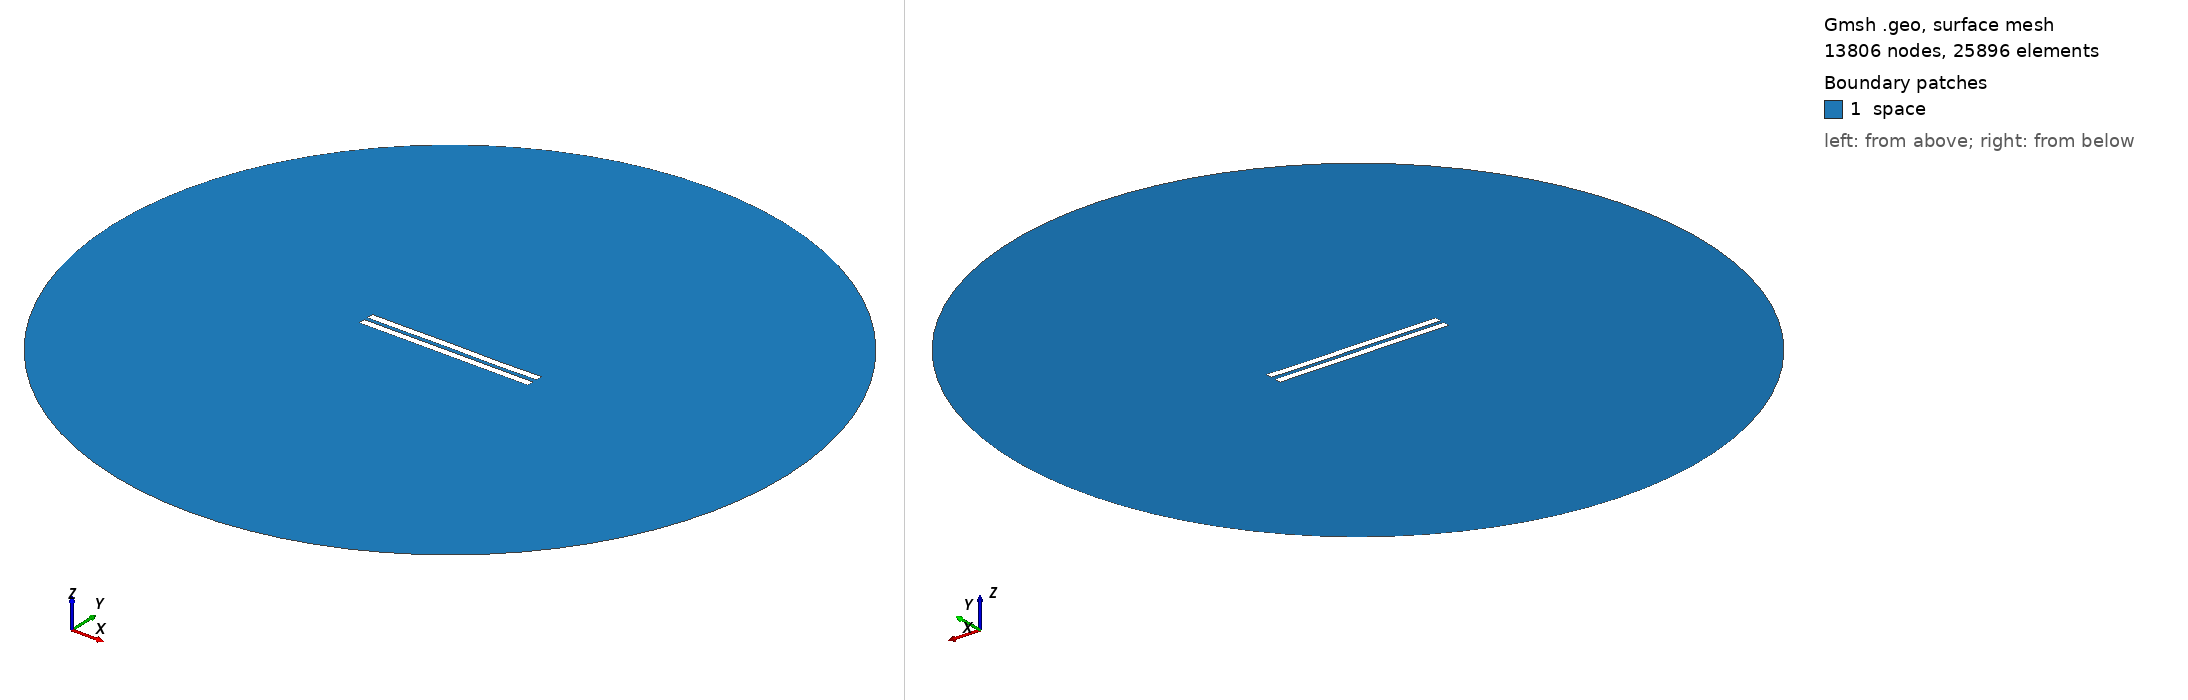

Gmsh geometry script, surface-meshed: 13806 nodes, 25896 surface elements. Boundary patches (legend numbers): 1 space. Left view from above one corner, right view from below the opposite corner. Legend entries are the model's physical surfaces. The drawing asked Gmsh for element sizes between 1% and 20% of the model's largest extent; the script's own settings can give other sizes.

=== 2942.geo (drawn) ===
//---------------------------------------
// Geometry kernel
//---------------------------------------

SetFactory("OpenCASCADE");



//---------------------------------------
// Parameters of the geometry
//---------------------------------------

// Overetch of the upper plate
overetch = 0.0;

// Distance between the plates
distance = 2.5;

// Discretization over the x axis (for the deformation)
nx = 50; 

// Length of the plate
L = 100 - overetch; 

// Number of modes
n = 4; 

// 1st mode coefficient
coeff(1) = 0.07499999999999998;
beta(1) = 0.596864 * 3.1415926535 / L;

// 2nd mode coefficient
coeff(2) = 0.0;
beta(2) = 1.49418 * 3.1415926535 / L;

// 3rd mode coefficient
coeff(3) = 0.07499999999999998;
beta(3) = 2.50025 * 3.1415926535 / L;

// 4th mode coefficient
coeff(4) = -0.075;
beta(4) = 3.49999 * 3.1415926535 / L;



//---------------------------------------
// Upper plate (deformed rectangle)
//---------------------------------------

// Coordiantes of the upper plate
xmin = -50;
xmax = 50 - overetch;

// Height of the upper plate
yheight = 4 - 2 * overetch;

// Indexes of the points
UpperID[] = {};
LowerID[] = {};
LeftID[] = {};
RightID[] = {};

// Point index
p = 1;

// Horizontal edges
For i In {1:nx}
    x = xmin + (i-1)*(xmax - xmin)/(nx-1);

    y_bottom = distance / 2 + overetch;
    For j In {1:n}
        C = (Cosh(beta(j)*L) + Cos(beta(j)*L)) / (Sinh(beta(j)*L) + Sin(beta(j)*L));
        y_bottom  = y_bottom + coeff(j) * (Cosh(beta(j)*(x+50)) - Cos(beta(j)*(x+50)) - C * (Sinh(beta(j)*(x+50)) - Sin(beta(j)*(x+50))));
    EndFor

    y_top = y_bottom + yheight;

    Point(p) = {x, y_top, 0, 1.0};
    UpperID[i] = p;
    p = p + 1;

    Point(p) = {x, y_bottom, 0, 1.0};
    LowerID[i] = p;
    p = p + 1;
EndFor

// Create point lists
UpperPts[] = {}; LowerPts[] = {};
For i In {1:nx}
  UpperPts[] += {UpperID[i]};
  LowerPts[] += {LowerID[i]};
EndFor

// Build splines
Spline(1) = {UpperPts[]};
Spline(2) = {LowerPts[]};
Line(3) = {LowerPts[nx-1], UpperPts[nx-1]};
Line(4) = {LowerPts[0], UpperPts[0]};

// Build the plane surface
Curve Loop(1) = {2, 3, -1, -4};
Plane Surface(1) = {1};



//---------------------------------------
// Lower plate (rectangle)
//---------------------------------------

// Vertices
Point(1001) = {-50, -1, 0, 1.0};
Point(1002) = { 50, -1, 0, 1.0};
Point(1003) = { 50,  -5, 0, 1.0};
Point(1004) = {-50,  -5, 0, 1.0};

// Edges
Line(5) = {1001, 1002};
Line(6) = {1002, 1003};
Line(7) = {1003, 1004};
Line(8) = {1004, 1001};

// Plane surface
Line Loop(2) = {5, 6, 7, 8};
Plane Surface(2) = {2}; 



//---------------------------------------
// Outer (fictious) boundary
//---------------------------------------

// Points
Point(1005) = {0, 0, 0};       // Center
Point(1006) = {200, 0, 0};     // Start point
Point(1007) = {0, 200, 0};     // 90 degrees
Point(1008) = {-200, 0, 0};    // 180 degrees
Point(1009) = {0, -200, 0};    // 270 degrees

// Circle arcs (each needs start, center, end)
Circle(9) = {1006, 1005, 1007};
Circle(10) = {1007, 1005, 1008};
Circle(11) = {1008, 1005, 1009};
Circle(12) = {1009, 1005, 1006};

// Plane surface for the entire domain
Curve Loop(3) = {9, 10, 11, 12};
Surface(3) = {3};

// Subtract the plates from the whole domain to obtain the actual domain where we want to solve the equations
BooleanDifference{ Surface{3}; Delete; }{ Surface{1}; Surface{2}; Delete; }




//---------------------------------------
// Transfinite Lines/Curves
//---------------------------------------

// Set the number of points on the boundaries
r = 7;

// Plates
Transfinite Curve {1, 2} = 50*r Using Progression 1;
Transfinite Curve {3, 4} = 2*r Using Progression 1;
Transfinite Line {5, 7} = 50*r Using Progression 1;
Transfinite Line {6, 8} = 2*r Using Progression 1;

// Outer boundary
Transfinite Line {9, 10, 11, 12} = 20 Using Progression 1;



//---------------------------------------
// Physical groups
//---------------------------------------                

// Physical curves (boundaries)
Physical Line("force_segment", 10) = {2};
Physical Line("upper_plate", 11) = {1, 3, 4};
Physical Line("lower_plate", 12) = {5, 6, 7, 8};
Physical Line("boundary", 20) = {9, 10, 11, 12};

// Physical Surfaces
Physical Surface("space", 30) = {3};



//---------------------------------------
// 6. Generate the Mesh
//---------------------------------------

// 2D mesh generation
Mesh 2;
